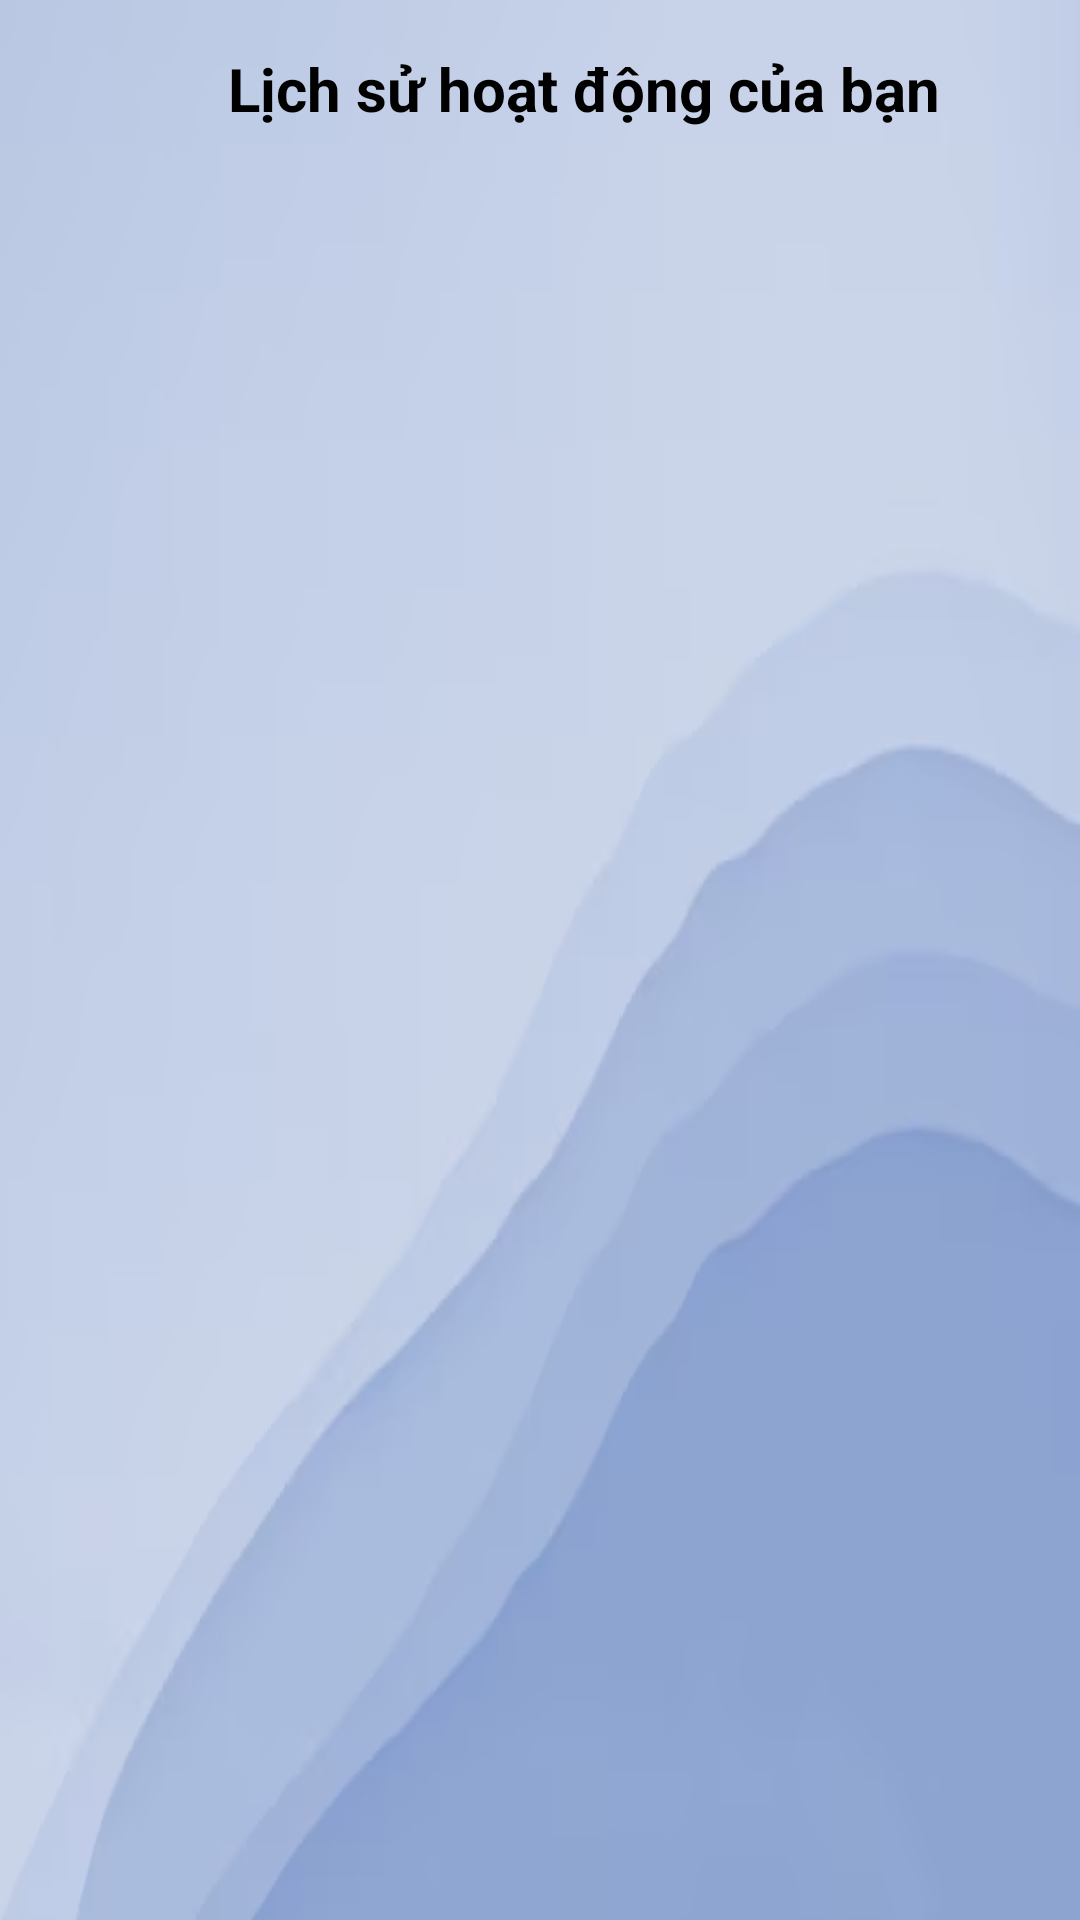

Here is an Android app screen rendered from its layout file. Give the layout XML and the strings, colors and styles it references.
<!-- AndroidManifest.xml: application theme Theme.HappyHomes -->
<!-- res/layout/fragment_schedule_history.xml -->
<?xml version="1.0" encoding="utf-8"?>
<LinearLayout
    xmlns:android="http://schemas.android.com/apk/res/android"
    android:layout_width="match_parent"
    android:layout_height="match_parent"
    android:orientation="vertical"
    android:padding="16dp"
    android:background="@drawable/anhnen">



    
    <LinearLayout
        android:layout_width="match_parent"
        android:layout_height="wrap_content"
        android:orientation="horizontal"
        android:gravity="center_vertical">

            <TextView
                android:id="@+id/txtName"
                android:layout_width="wrap_content"
                android:layout_height="wrap_content"
                android:text="Lịch sử hoạt động của bạn"
                android:textSize="20sp"
                android:textStyle="bold"
                android:textColor="@color/black"
                android:gravity="center"
                android:layout_marginStart="60dp"/>
        </LinearLayout>
    <LinearLayout
        android:layout_width="match_parent"
        android:layout_height="wrap_content"
        android:layout_marginTop="10dp">

        <ListView
            android:id="@+id/lvLichSu"
            android:layout_width="match_parent"
            android:layout_height="wrap_content" />
    </LinearLayout>

</LinearLayout>
<!-- resources referenced by this layout -->
<resources>
  <color name="black">#FF000000</color>
  <!-- drawable anhnen: png bitmap (drawable, 64377 bytes) -->
  <style name="Theme.HappyHomes" parent="Base.Theme.HappyHomes" />
  <style name="Base.Theme.HappyHomes" parent="Theme.AppCompat.DayNight.NoActionBar">
      </style>
</resources>
